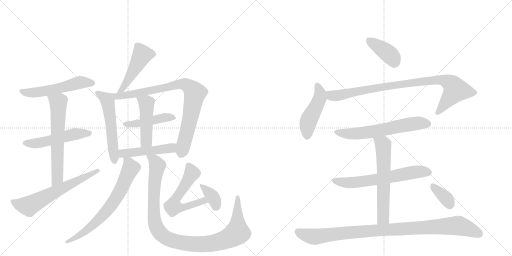
t = 0.00 s
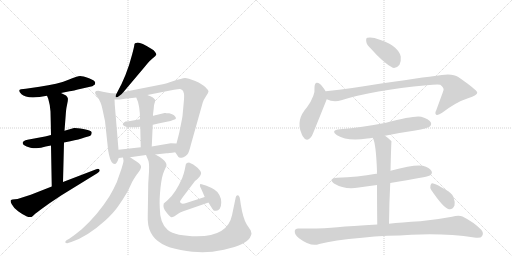
t = 3.27 s
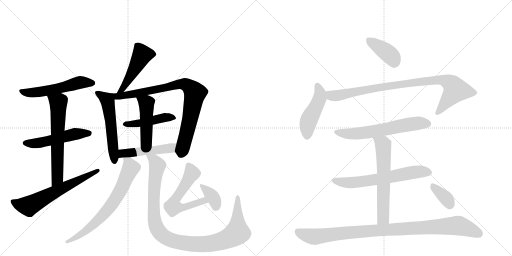
t = 6.54 s
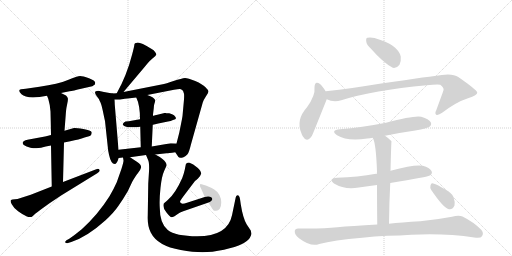
t = 9.81 s
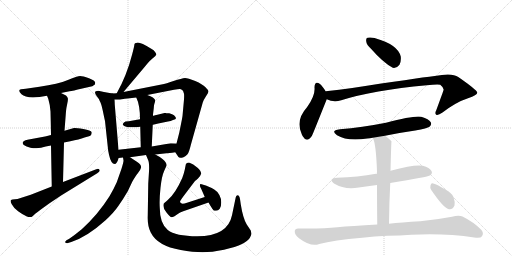
t = 13.08 s
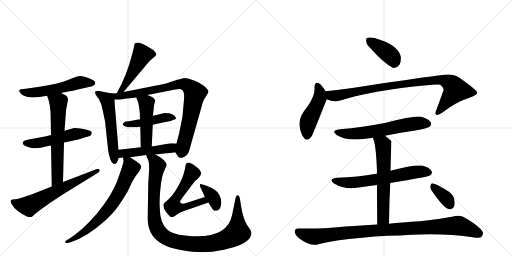
t = 16.34 s

The animated SVG that drew these frames (rendered in a browser with its animation timeline set to each time). Animation: 22 CSS @keyframes rules; one cycle of 16.34 s.

<svg version="1.1" viewBox="0 0 2048 1024" xmlns="http://www.w3.org/2000/svg">
  <g stroke="lightgray" stroke-dasharray="1,1" stroke-width="1" transform="scale(4, 4)">
    <line x1="0" y1="0" x2="256" y2="256"></line>
    <line x1="256" y1="0" x2="0" y2="256"></line>
    <line x1="128" y1="0" x2="128" y2="256"></line>
    <line x1="0" y1="128" x2="256" y2="128"></line>
    <line x1="256" y1="0" x2="512" y2="256"></line>
    <line x1="512" y1="0" x2="256" y2="256"></line>
    <line x1="384" y1="0" x2="384" y2="256"></line>
    <line x1="256" y1="128" x2="512" y2="128"></line>
  </g>
<g transform="scale(1, -1) translate(0, -850)">
   <style type="text/css">
    @keyframes keyframes0 {
      from {
       stroke: black;
       stroke-dashoffset: 545;
       stroke-width: 128;
       }
       64% {
       animation-timing-function: step-end;
       stroke: black;
       stroke-dashoffset: 0;
       stroke-width: 128;
       }
       to {
       stroke: black;
       stroke-width: 1024;
       }
       }
       #make-me-a-hanzi-animation-0 {
         animation: keyframes0 0.693522s both;
         animation-delay: 0.000000s;
         animation-timing-function: linear;
       }
    @keyframes keyframes1 {
      from {
       stroke: black;
       stroke-dashoffset: 519;
       stroke-width: 128;
       }
       63% {
       animation-timing-function: step-end;
       stroke: black;
       stroke-dashoffset: 0;
       stroke-width: 128;
       }
       to {
       stroke: black;
       stroke-width: 1024;
       }
       }
       #make-me-a-hanzi-animation-1 {
         animation: keyframes1 0.672363s both;
         animation-delay: 0.693522s;
         animation-timing-function: linear;
       }
    @keyframes keyframes2 {
      from {
       stroke: black;
       stroke-dashoffset: 634;
       stroke-width: 128;
       }
       67% {
       animation-timing-function: step-end;
       stroke: black;
       stroke-dashoffset: 0;
       stroke-width: 128;
       }
       to {
       stroke: black;
       stroke-width: 1024;
       }
       }
       #make-me-a-hanzi-animation-2 {
         animation: keyframes2 0.765951s both;
         animation-delay: 1.365885s;
         animation-timing-function: linear;
       }
    @keyframes keyframes3 {
      from {
       stroke: black;
       stroke-dashoffset: 636;
       stroke-width: 128;
       }
       67% {
       animation-timing-function: step-end;
       stroke: black;
       stroke-dashoffset: 0;
       stroke-width: 128;
       }
       to {
       stroke: black;
       stroke-width: 1024;
       }
       }
       #make-me-a-hanzi-animation-3 {
         animation: keyframes3 0.767578s both;
         animation-delay: 2.131836s;
         animation-timing-function: linear;
       }
    @keyframes keyframes4 {
      from {
       stroke: black;
       stroke-dashoffset: 481;
       stroke-width: 128;
       }
       61% {
       animation-timing-function: step-end;
       stroke: black;
       stroke-dashoffset: 0;
       stroke-width: 128;
       }
       to {
       stroke: black;
       stroke-width: 1024;
       }
       }
       #make-me-a-hanzi-animation-4 {
         animation: keyframes4 0.641439s both;
         animation-delay: 2.899414s;
         animation-timing-function: linear;
       }
    @keyframes keyframes5 {
      from {
       stroke: black;
       stroke-dashoffset: 549;
       stroke-width: 128;
       }
       64% {
       animation-timing-function: step-end;
       stroke: black;
       stroke-dashoffset: 0;
       stroke-width: 128;
       }
       to {
       stroke: black;
       stroke-width: 1024;
       }
       }
       #make-me-a-hanzi-animation-5 {
         animation: keyframes5 0.696777s both;
         animation-delay: 3.540853s;
         animation-timing-function: linear;
       }
    @keyframes keyframes6 {
      from {
       stroke: black;
       stroke-dashoffset: 851;
       stroke-width: 128;
       }
       73% {
       animation-timing-function: step-end;
       stroke: black;
       stroke-dashoffset: 0;
       stroke-width: 128;
       }
       to {
       stroke: black;
       stroke-width: 1024;
       }
       }
       #make-me-a-hanzi-animation-6 {
         animation: keyframes6 0.942546s both;
         animation-delay: 4.237630s;
         animation-timing-function: linear;
       }
    @keyframes keyframes7 {
      from {
       stroke: black;
       stroke-dashoffset: 453;
       stroke-width: 128;
       }
       60% {
       animation-timing-function: step-end;
       stroke: black;
       stroke-dashoffset: 0;
       stroke-width: 128;
       }
       to {
       stroke: black;
       stroke-width: 1024;
       }
       }
       #make-me-a-hanzi-animation-7 {
         animation: keyframes7 0.618652s both;
         animation-delay: 5.180176s;
         animation-timing-function: linear;
       }
    @keyframes keyframes8 {
      from {
       stroke: black;
       stroke-dashoffset: 468;
       stroke-width: 128;
       }
       60% {
       animation-timing-function: step-end;
       stroke: black;
       stroke-dashoffset: 0;
       stroke-width: 128;
       }
       to {
       stroke: black;
       stroke-width: 1024;
       }
       }
       #make-me-a-hanzi-animation-8 {
         animation: keyframes8 0.630859s both;
         animation-delay: 5.798828s;
         animation-timing-function: linear;
       }
    @keyframes keyframes9 {
      from {
       stroke: black;
       stroke-dashoffset: 487;
       stroke-width: 128;
       }
       61% {
       animation-timing-function: step-end;
       stroke: black;
       stroke-dashoffset: 0;
       stroke-width: 128;
       }
       to {
       stroke: black;
       stroke-width: 1024;
       }
       }
       #make-me-a-hanzi-animation-9 {
         animation: keyframes9 0.646322s both;
         animation-delay: 6.429688s;
         animation-timing-function: linear;
       }
    @keyframes keyframes10 {
      from {
       stroke: black;
       stroke-dashoffset: 700;
       stroke-width: 128;
       }
       69% {
       animation-timing-function: step-end;
       stroke: black;
       stroke-dashoffset: 0;
       stroke-width: 128;
       }
       to {
       stroke: black;
       stroke-width: 1024;
       }
       }
       #make-me-a-hanzi-animation-10 {
         animation: keyframes10 0.819661s both;
         animation-delay: 7.076009s;
         animation-timing-function: linear;
       }
    @keyframes keyframes11 {
      from {
       stroke: black;
       stroke-dashoffset: 1060;
       stroke-width: 128;
       }
       78% {
       animation-timing-function: step-end;
       stroke: black;
       stroke-dashoffset: 0;
       stroke-width: 128;
       }
       to {
       stroke: black;
       stroke-width: 1024;
       }
       }
       #make-me-a-hanzi-animation-11 {
         animation: keyframes11 1.112630s both;
         animation-delay: 7.895671s;
         animation-timing-function: linear;
       }
    @keyframes keyframes12 {
      from {
       stroke: black;
       stroke-dashoffset: 580;
       stroke-width: 128;
       }
       65% {
       animation-timing-function: step-end;
       stroke: black;
       stroke-dashoffset: 0;
       stroke-width: 128;
       }
       to {
       stroke: black;
       stroke-width: 1024;
       }
       }
       #make-me-a-hanzi-animation-12 {
         animation: keyframes12 0.722005s both;
         animation-delay: 9.008301s;
         animation-timing-function: linear;
       }
    @keyframes keyframes13 {
      from {
       stroke: black;
       stroke-dashoffset: 366;
       stroke-width: 128;
       }
       54% {
       animation-timing-function: step-end;
       stroke: black;
       stroke-dashoffset: 0;
       stroke-width: 128;
       }
       to {
       stroke: black;
       stroke-width: 1024;
       }
       }
       #make-me-a-hanzi-animation-13 {
         animation: keyframes13 0.547852s both;
         animation-delay: 9.730306s;
         animation-timing-function: linear;
       }
    @keyframes keyframes14 {
      from {
       stroke: black;
       stroke-dashoffset: 392;
       stroke-width: 128;
       }
       56% {
       animation-timing-function: step-end;
       stroke: black;
       stroke-dashoffset: 0;
       stroke-width: 128;
       }
       to {
       stroke: black;
       stroke-width: 1024;
       }
       }
       #make-me-a-hanzi-animation-14 {
         animation: keyframes14 0.569010s both;
         animation-delay: 10.278158s;
         animation-timing-function: linear;
       }
    @keyframes keyframes15 {
      from {
       stroke: black;
       stroke-dashoffset: 467;
       stroke-width: 128;
       }
       60% {
       animation-timing-function: step-end;
       stroke: black;
       stroke-dashoffset: 0;
       stroke-width: 128;
       }
       to {
       stroke: black;
       stroke-width: 1024;
       }
       }
       #make-me-a-hanzi-animation-15 {
         animation: keyframes15 0.630046s both;
         animation-delay: 10.847168s;
         animation-timing-function: linear;
       }
    @keyframes keyframes16 {
      from {
       stroke: black;
       stroke-dashoffset: 916;
       stroke-width: 128;
       }
       75% {
       animation-timing-function: step-end;
       stroke: black;
       stroke-dashoffset: 0;
       stroke-width: 128;
       }
       to {
       stroke: black;
       stroke-width: 1024;
       }
       }
       #make-me-a-hanzi-animation-16 {
         animation: keyframes16 0.995443s both;
         animation-delay: 11.477214s;
         animation-timing-function: linear;
       }
    @keyframes keyframes17 {
      from {
       stroke: black;
       stroke-dashoffset: 621;
       stroke-width: 128;
       }
       67% {
       animation-timing-function: step-end;
       stroke: black;
       stroke-dashoffset: 0;
       stroke-width: 128;
       }
       to {
       stroke: black;
       stroke-width: 1024;
       }
       }
       #make-me-a-hanzi-animation-17 {
         animation: keyframes17 0.755371s both;
         animation-delay: 12.472656s;
         animation-timing-function: linear;
       }
    @keyframes keyframes18 {
      from {
       stroke: black;
       stroke-dashoffset: 636;
       stroke-width: 128;
       }
       67% {
       animation-timing-function: step-end;
       stroke: black;
       stroke-dashoffset: 0;
       stroke-width: 128;
       }
       to {
       stroke: black;
       stroke-width: 1024;
       }
       }
       #make-me-a-hanzi-animation-18 {
         animation: keyframes18 0.767578s both;
         animation-delay: 13.228027s;
         animation-timing-function: linear;
       }
    @keyframes keyframes19 {
      from {
       stroke: black;
       stroke-dashoffset: 617;
       stroke-width: 128;
       }
       67% {
       animation-timing-function: step-end;
       stroke: black;
       stroke-dashoffset: 0;
       stroke-width: 128;
       }
       to {
       stroke: black;
       stroke-width: 1024;
       }
       }
       #make-me-a-hanzi-animation-19 {
         animation: keyframes19 0.752116s both;
         animation-delay: 13.995605s;
         animation-timing-function: linear;
       }
    @keyframes keyframes20 {
      from {
       stroke: black;
       stroke-dashoffset: 993;
       stroke-width: 128;
       }
       76% {
       animation-timing-function: step-end;
       stroke: black;
       stroke-dashoffset: 0;
       stroke-width: 128;
       }
       to {
       stroke: black;
       stroke-width: 1024;
       }
       }
       #make-me-a-hanzi-animation-20 {
         animation: keyframes20 1.058105s both;
         animation-delay: 14.747721s;
         animation-timing-function: linear;
       }
    @keyframes keyframes21 {
      from {
       stroke: black;
       stroke-dashoffset: 353;
       stroke-width: 128;
       }
       53% {
       animation-timing-function: step-end;
       stroke: black;
       stroke-dashoffset: 0;
       stroke-width: 128;
       }
       to {
       stroke: black;
       stroke-width: 1024;
       }
       }
       #make-me-a-hanzi-animation-21 {
         animation: keyframes21 0.537272s both;
         animation-delay: 15.805827s;
         animation-timing-function: linear;
       }
</style>
<path d="M 244 478 L 278 485 Q 290 486 329 496 L 360 503 Q 371 504 375 509 Q 381 510 381 519 Q 381 528 356 537 Q 331 546 320.5 546 Q 310 546 271.5 530.5 Q 233 515 158 503 L 103 495 L 84 493 Q 69 490 86 473 Q 103 456 158 462 L 188 467 L 244 478 Z" fill="lightgray"></path> 
<path d="M 256 280 L 281 285 Q 317 292 338 300 L 356 305 Q 367 308 367 321 Q 364 330 333 334.5 Q 302 339 296 338 L 258 327 L 204 310 L 180 304 L 110 291 Q 92 287 91 280 Q 89 271 106.5 264 Q 124 257 133 257 Q 142 257 164 259 Q 182 264 204 268 L 256 280 Z" fill="lightgray"></path> 
<path d="M 252 122 L 256 280 L 258 327 L 264 405 Q 265 417 269 435 Q 273 452 271 458 Q 269 464 264 468 Q 258 471 244 478 C 217 492 176 495 188 467 L 193 455 Q 200 432 202 404 L 203 362 L 204 310 L 204 268 L 207 104 C 208 74 251 92 252 122 Z" fill="lightgray"></path> 
<path d="M 207 104 L 123 71 L 70 54 L 50 52 L 44 50 Q 40 46 47 33 Q 53 20 72.5 5.5 Q 92 -9 107.5 -15.5 Q 123 -22 131.5 -13.5 Q 140 -5 162 11 L 198 37 L 246 69 L 389 157 Q 402 165 398 171 Q 394 177 385 173 L 252 122 L 207 104 Z" fill="lightgray"></path> 
<path d="M 494 482 L 580 584 Q 598 607 611 617 Q 623 627 625 631 Q 626 635 621 641 Q 616 650 605 655 Q 565 680 551 680 Q 543 678 540 677 Q 537 674 537 668 Q 536 661 529 634 Q 507 548 467 477 C 452 451 475 459 494 482 Z" fill="lightgray"></path> 
<path d="M 449 476 L 416 482 L 393 487 Q 370 487 388 464 Q 395 456 399 446 Q 405 436 411 408 Q 417 379 420 366 L 432 254 Q 432 250 436 231 Q 444 194 459 194 Q 467 194 475 218 L 474 251 L 459 432 Q 459 440 458 452 C 456 475 456 475 449 476 Z" fill="lightgray"></path> 
<path d="M 589 470 L 696 491 Q 720 495 724 493 Q 728 491 732 487 L 736 475 Q 737 468 736 452 L 730 386 L 728 374 L 717 319 L 706 276 C 699 247 698 245 701 241 L 713 223 Q 717 216 734 221 Q 743 226 750 233 Q 756 240 764 273 L 811 440 Q 814 450 824 465 Q 834 479 834 484 Q 834 489 822 501 Q 810 513 781 526 Q 751 538 740 538 Q 728 537 694 526 Q 660 515 656 514 L 494 482 L 467 477 L 449 476 C 419 474 428 452 458 452 L 480 452 Q 487 454 545 460 L 589 470 Z" fill="lightgray"></path> 
<path d="M 611 351 L 612 351 L 633 356 L 672 364 Q 683 365 692 370 Q 704 374 704 377.5 Q 704 381 696 389 Q 690 393 677 397 L 665 397 L 663 398 L 658 398 L 642 394 Q 614 387 612 387 L 560 373 L 515 365 L 502 364 Q 495 361 491 354 Q 490 351 497 346 Q 504 341 529 341 L 547 341 Q 551 343 561 343 L 611 351 Z" fill="lightgray"></path> 
<path d="M 607 264 L 611 351 L 612 387 L 612 392 L 615 417 L 616 429 Q 621 446 621 449 Q 618 460 589 470 C 561 480 533 487 545 460 Q 560 430 560 373 L 561 343 L 563 261 C 564 231 606 234 607 264 Z" fill="lightgray"></path> 
<path d="M 706 276 L 683 277 L 607 264 L 563 261 L 474 251 C 444 248 445 214 475 218 L 492 220 L 520 221 L 584 230 L 621 232 L 666 237 Q 674 237 701 241 C 731 245 736 275 706 276 Z" fill="lightgray"></path> 
<path d="M 492 220 L 494 208 Q 495 205 486 175 L 467 121 Q 456 96 438 65 Q 392 -8 327 -67 Q 299 -90 277 -105 L 266 -111 Q 258 -117 262 -121 Q 266 -124 272 -122 L 285 -118 Q 349 -97 421 -32 Q 455 -1 474 27 Q 493 54 511 85 L 529 123 Q 543 148 552 158 Q 561 168 564 179 Q 567 190 549 202 L 520 221 C 495 237 489 241 492 220 Z" fill="lightgray"></path> 
<path d="M 584 230 L 592 211 Q 598 199 596 164 L 593 116 L 591 -12 Q 589 -53 603 -80 Q 630 -134 723 -150 Q 772 -159 810 -159 Q 847 -159 896 -149 Q 944 -138 968 -126 Q 991 -114 999 -102 Q 1006 -89 1006 -85 Q 1005 -80 1003 -72 L 987 -48 Q 972 -24 963 33 L 960 54 Q 957 69 951 69 Q 944 69 942 56 L 928 -11 Q 911 -95 789 -95 Q 702 -95 671 -70 Q 639 -44 639 20 Q 637 52 642 99 Q 647 146 657 167 Q 666 187 666 189 Q 666 201 651 213 Q 636 225 621 232 C 595 247 573 258 584 230 Z" fill="lightgray"></path> 
<path d="M 720 44 Q 721 48 726 54 L 733 64 L 780 126 Q 782 128 792 136 Q 801 144 804 154 Q 807 163 790 179 Q 773 195 756 200 Q 745 200 743 192 Q 743 191 739 171 Q 734 150 729 138 Q 701 75 671 50 Q 656 37 655 36 Q 650 18 666 0 Q 681 -19 686 -19 Q 691 -19 698 -15 L 711 -6 Q 719 0 733 5 L 834 40 C 862 50 848 71 819 62 L 748 39 Q 720 30 720 44 Z" fill="lightgray"></path> 
<path d="M 834 40 L 841 28 Q 851 12 853.5 9.5 Q 856 7 864.5 7 Q 873 7 879 15.5 Q 885 24 885 40.5 Q 885 57 877.5 70.5 Q 870 84 857 92 Q 844 100 823.5 108 Q 803 116 801 114 Q 798 108 801 102 L 806 92 L 819 62 L 834 40 Z" fill="lightgray"></path> 
<path d="M 1484 655 Q 1532 600 1571 579 Q 1587 576 1598 591 Q 1605 604 1603 624 Q 1591 672 1501 697 Q 1500 698 1499 698 Q 1480 702 1470 699 Q 1463 698 1465 684 Q 1466 671 1484 655 Z" fill="lightgray"></path> 
<path d="M 1303 484 Q 1290 506 1280 514 Q 1259 529 1258 501 Q 1262 468 1228 421 Q 1182 370 1206 316 Q 1207 312 1211 305 Q 1227 277 1248 307 Q 1251 313 1305 448 Q 1306 451 1307 453 C 1313 468 1313 468 1303 484 Z" fill="lightgray"></path> 
<path d="M 1307 453 Q 1334 440 1365 449 Q 1492 489 1707 509 Q 1747 513 1761 511 Q 1777 498 1774 489 Q 1774 488 1745 409 Q 1738 396 1745 391 Q 1752 387 1770 400 Q 1825 442 1872 457 Q 1911 470 1909 480 Q 1908 490 1833 542 Q 1809 560 1739 546 Q 1663 537 1409 498 Q 1357 491 1303 485 Q 1302 485 1303 484 C 1273 479 1278 462 1307 453 Z" fill="lightgray"></path> 
<path d="M 1540 307 Q 1598 319 1661 328 Q 1710 337 1718 343 Q 1728 352 1723 361 Q 1716 374 1685 383 Q 1657 389 1544 359 Q 1447 340 1360 333 Q 1320 329 1348 309 Q 1388 284 1469 296 Q 1479 297 1491 299 L 1540 307 Z" fill="lightgray"></path> 
<path d="M 1561 118 Q 1711 142 1721 149 Q 1731 156 1726 166 Q 1719 179 1691 187 Q 1661 194 1562 167 L 1508 155 Q 1505 156 1504 155 Q 1431 142 1348 139 Q 1311 135 1336 116 Q 1381 89 1435 100 Q 1471 106 1508 110 L 1561 118 Z" fill="lightgray"></path> 
<path d="M 1556 -45 Q 1557 43 1561 118 L 1562 167 Q 1565 284 1566 284 Q 1565 287 1564 287 Q 1552 299 1540 307 C 1516 325 1480 327 1491 299 Q 1504 278 1508 164 Q 1507 161 1508 155 L 1508 110 Q 1508 47 1509 -48 C 1509 -78 1556 -75 1556 -45 Z" fill="lightgray"></path> 
<path d="M 1509 -48 Q 1404 -54 1350 -59 Q 1287 -66 1195 -64 Q 1180 -63 1179 -75 Q 1178 -88 1196 -103 Q 1244 -139 1277 -126 Q 1334 -111 1449 -101 Q 1497 -95 1550 -93 Q 1599 -92 1645 -89 Q 1780 -82 1897 -100 Q 1922 -104 1928 -95 Q 1937 -82 1924 -68 Q 1894 -38 1850 -16 Q 1835 -9 1808 -17 Q 1745 -29 1681 -35 Q 1605 -39 1556 -45 L 1509 -48 Z" fill="lightgray"></path> 
<path d="M 1725 90 Q 1776 15 1796 13 Q 1809 10 1818 28 Q 1821 41 1814 62 Q 1805 80 1783 91 Q 1749 112 1733 116 Q 1724 119 1722 108 Q 1719 99 1725 90 Z" fill="lightgray"></path> 
      <clipPath id="make-me-a-hanzi-clip-0">
      <path d="M 244 478 L 278 485 Q 290 486 329 496 L 360 503 Q 371 504 375 509 Q 381 510 381 519 Q 381 528 356 537 Q 331 546 320.5 546 Q 310 546 271.5 530.5 Q 233 515 158 503 L 103 495 L 84 493 Q 69 490 86 473 Q 103 456 158 462 L 188 467 L 244 478 Z" fill="lightgray"></path>
      </clipPath>
      <path clip-path="url(#make-me-a-hanzi-clip-0)" d="M 87 483 L 146 480 L 320 520 L 371 518 " fill="none" id="make-me-a-hanzi-animation-0" stroke-dasharray="417 834" stroke-linecap="round"></path>

      <clipPath id="make-me-a-hanzi-clip-1">
      <path d="M 256 280 L 281 285 Q 317 292 338 300 L 356 305 Q 367 308 367 321 Q 364 330 333 334.5 Q 302 339 296 338 L 258 327 L 204 310 L 180 304 L 110 291 Q 92 287 91 280 Q 89 271 106.5 264 Q 124 257 133 257 Q 142 257 164 259 Q 182 264 204 268 L 256 280 Z" fill="lightgray"></path>
      </clipPath>
      <path clip-path="url(#make-me-a-hanzi-clip-1)" d="M 100 278 L 153 277 L 296 313 L 358 318 " fill="none" id="make-me-a-hanzi-animation-1" stroke-dasharray="391 782" stroke-linecap="round"></path>

      <clipPath id="make-me-a-hanzi-clip-2">
      <path d="M 252 122 L 256 280 L 258 327 L 264 405 Q 265 417 269 435 Q 273 452 271 458 Q 269 464 264 468 Q 258 471 244 478 C 217 492 176 495 188 467 L 193 455 Q 200 432 202 404 L 203 362 L 204 310 L 204 268 L 207 104 C 208 74 251 92 252 122 Z" fill="lightgray"></path>
      </clipPath>
      <path clip-path="url(#make-me-a-hanzi-clip-2)" d="M 196 463 L 234 440 L 230 146 L 228 134 L 211 112 " fill="none" id="make-me-a-hanzi-animation-2" stroke-dasharray="506 1012" stroke-linecap="round"></path>

      <clipPath id="make-me-a-hanzi-clip-3">
      <path d="M 207 104 L 123 71 L 70 54 L 50 52 L 44 50 Q 40 46 47 33 Q 53 20 72.5 5.5 Q 92 -9 107.5 -15.5 Q 123 -22 131.5 -13.5 Q 140 -5 162 11 L 198 37 L 246 69 L 389 157 Q 402 165 398 171 Q 394 177 385 173 L 252 122 L 207 104 Z" fill="lightgray"></path>
      </clipPath>
      <path clip-path="url(#make-me-a-hanzi-clip-3)" d="M 49 46 L 71 33 L 119 28 L 391 168 " fill="none" id="make-me-a-hanzi-animation-3" stroke-dasharray="508 1016" stroke-linecap="round"></path>

      <clipPath id="make-me-a-hanzi-clip-4">
      <path d="M 494 482 L 580 584 Q 598 607 611 617 Q 623 627 625 631 Q 626 635 621 641 Q 616 650 605 655 Q 565 680 551 680 Q 543 678 540 677 Q 537 674 537 668 Q 536 661 529 634 Q 507 548 467 477 C 452 451 475 459 494 482 Z" fill="lightgray"></path>
      </clipPath>
      <path clip-path="url(#make-me-a-hanzi-clip-4)" d="M 616 633 L 568 630 L 499 507 L 473 482 " fill="none" id="make-me-a-hanzi-animation-4" stroke-dasharray="353 706" stroke-linecap="round"></path>

      <clipPath id="make-me-a-hanzi-clip-5">
      <path d="M 449 476 L 416 482 L 393 487 Q 370 487 388 464 Q 395 456 399 446 Q 405 436 411 408 Q 417 379 420 366 L 432 254 Q 432 250 436 231 Q 444 194 459 194 Q 467 194 475 218 L 474 251 L 459 432 Q 459 440 458 452 C 456 475 456 475 449 476 Z" fill="lightgray"></path>
      </clipPath>
      <path clip-path="url(#make-me-a-hanzi-clip-5)" d="M 391 475 L 431 445 L 458 204 " fill="none" id="make-me-a-hanzi-animation-5" stroke-dasharray="421 842" stroke-linecap="round"></path>

      <clipPath id="make-me-a-hanzi-clip-6">
      <path d="M 589 470 L 696 491 Q 720 495 724 493 Q 728 491 732 487 L 736 475 Q 737 468 736 452 L 730 386 L 728 374 L 717 319 L 706 276 C 699 247 698 245 701 241 L 713 223 Q 717 216 734 221 Q 743 226 750 233 Q 756 240 764 273 L 811 440 Q 814 450 824 465 Q 834 479 834 484 Q 834 489 822 501 Q 810 513 781 526 Q 751 538 740 538 Q 728 537 694 526 Q 660 515 656 514 L 494 482 L 467 477 L 449 476 C 419 474 428 452 458 452 L 480 452 Q 487 454 545 460 L 589 470 Z" fill="lightgray"></path>
      </clipPath>
      <path clip-path="url(#make-me-a-hanzi-clip-6)" d="M 454 471 L 466 464 L 514 470 L 709 513 L 738 513 L 761 501 L 780 477 L 762 380 L 725 236 " fill="none" id="make-me-a-hanzi-animation-6" stroke-dasharray="723 1446" stroke-linecap="round"></path>

      <clipPath id="make-me-a-hanzi-clip-7">
      <path d="M 611 351 L 612 351 L 633 356 L 672 364 Q 683 365 692 370 Q 704 374 704 377.5 Q 704 381 696 389 Q 690 393 677 397 L 665 397 L 663 398 L 658 398 L 642 394 Q 614 387 612 387 L 560 373 L 515 365 L 502 364 Q 495 361 491 354 Q 490 351 497 346 Q 504 341 529 341 L 547 341 Q 551 343 561 343 L 611 351 Z" fill="lightgray"></path>
      </clipPath>
      <path clip-path="url(#make-me-a-hanzi-clip-7)" d="M 500 355 L 565 358 L 658 380 L 694 379 " fill="none" id="make-me-a-hanzi-animation-7" stroke-dasharray="325 650" stroke-linecap="round"></path>

      <clipPath id="make-me-a-hanzi-clip-8">
      <path d="M 607 264 L 611 351 L 612 387 L 612 392 L 615 417 L 616 429 Q 621 446 621 449 Q 618 460 589 470 C 561 480 533 487 545 460 Q 560 430 560 373 L 561 343 L 563 261 C 564 231 606 234 607 264 Z" fill="lightgray"></path>
      </clipPath>
      <path clip-path="url(#make-me-a-hanzi-clip-8)" d="M 553 457 L 585 437 L 585 285 L 570 268 " fill="none" id="make-me-a-hanzi-animation-8" stroke-dasharray="340 680" stroke-linecap="round"></path>

      <clipPath id="make-me-a-hanzi-clip-9">
      <path d="M 706 276 L 683 277 L 607 264 L 563 261 L 474 251 C 444 248 445 214 475 218 L 492 220 L 520 221 L 584 230 L 621 232 L 666 237 Q 674 237 701 241 C 731 245 736 275 706 276 Z" fill="lightgray"></path>
      </clipPath>
      <path clip-path="url(#make-me-a-hanzi-clip-9)" d="M 479 224 L 498 237 L 684 258 L 700 271 " fill="none" id="make-me-a-hanzi-animation-9" stroke-dasharray="359 718" stroke-linecap="round"></path>

      <clipPath id="make-me-a-hanzi-clip-10">
      <path d="M 492 220 L 494 208 Q 495 205 486 175 L 467 121 Q 456 96 438 65 Q 392 -8 327 -67 Q 299 -90 277 -105 L 266 -111 Q 258 -117 262 -121 Q 266 -124 272 -122 L 285 -118 Q 349 -97 421 -32 Q 455 -1 474 27 Q 493 54 511 85 L 529 123 Q 543 148 552 158 Q 561 168 564 179 Q 567 190 549 202 L 520 221 C 495 237 489 241 492 220 Z" fill="lightgray"></path>
      </clipPath>
      <path clip-path="url(#make-me-a-hanzi-clip-10)" d="M 499 215 L 514 201 L 521 174 L 478 80 L 450 36 L 378 -45 L 321 -89 L 268 -117 " fill="none" id="make-me-a-hanzi-animation-10" stroke-dasharray="572 1144" stroke-linecap="round"></path>

      <clipPath id="make-me-a-hanzi-clip-11">
      <path d="M 584 230 L 592 211 Q 598 199 596 164 L 593 116 L 591 -12 Q 589 -53 603 -80 Q 630 -134 723 -150 Q 772 -159 810 -159 Q 847 -159 896 -149 Q 944 -138 968 -126 Q 991 -114 999 -102 Q 1006 -89 1006 -85 Q 1005 -80 1003 -72 L 987 -48 Q 972 -24 963 33 L 960 54 Q 957 69 951 69 Q 944 69 942 56 L 928 -11 Q 911 -95 789 -95 Q 702 -95 671 -70 Q 639 -44 639 20 Q 637 52 642 99 Q 647 146 657 167 Q 666 187 666 189 Q 666 201 651 213 Q 636 225 621 232 C 595 247 573 258 584 230 Z" fill="lightgray"></path>
      </clipPath>
      <path clip-path="url(#make-me-a-hanzi-clip-11)" d="M 590 227 L 616 210 L 630 187 L 615 66 L 620 -45 L 637 -78 L 673 -105 L 737 -122 L 815 -127 L 881 -116 L 935 -91 L 950 -80 L 949 61 " fill="none" id="make-me-a-hanzi-animation-11" stroke-dasharray="932 1864" stroke-linecap="round"></path>

      <clipPath id="make-me-a-hanzi-clip-12">
      <path d="M 720 44 Q 721 48 726 54 L 733 64 L 780 126 Q 782 128 792 136 Q 801 144 804 154 Q 807 163 790 179 Q 773 195 756 200 Q 745 200 743 192 Q 743 191 739 171 Q 734 150 729 138 Q 701 75 671 50 Q 656 37 655 36 Q 650 18 666 0 Q 681 -19 686 -19 Q 691 -19 698 -15 L 711 -6 Q 719 0 733 5 L 834 40 C 862 50 848 71 819 62 L 748 39 Q 720 30 720 44 Z" fill="lightgray"></path>
      </clipPath>
      <path clip-path="url(#make-me-a-hanzi-clip-12)" d="M 755 187 L 766 154 L 699 49 L 693 23 L 720 18 L 814 47 L 825 42 " fill="none" id="make-me-a-hanzi-animation-12" stroke-dasharray="452 904" stroke-linecap="round"></path>

      <clipPath id="make-me-a-hanzi-clip-13">
      <path d="M 834 40 L 841 28 Q 851 12 853.5 9.5 Q 856 7 864.5 7 Q 873 7 879 15.5 Q 885 24 885 40.5 Q 885 57 877.5 70.5 Q 870 84 857 92 Q 844 100 823.5 108 Q 803 116 801 114 Q 798 108 801 102 L 806 92 L 819 62 L 834 40 Z" fill="lightgray"></path>
      </clipPath>
      <path clip-path="url(#make-me-a-hanzi-clip-13)" d="M 804 108 L 857 54 L 862 20 " fill="none" id="make-me-a-hanzi-animation-13" stroke-dasharray="238 476" stroke-linecap="round"></path>

      <clipPath id="make-me-a-hanzi-clip-14">
      <path d="M 1484 655 Q 1532 600 1571 579 Q 1587 576 1598 591 Q 1605 604 1603 624 Q 1591 672 1501 697 Q 1500 698 1499 698 Q 1480 702 1470 699 Q 1463 698 1465 684 Q 1466 671 1484 655 Z" fill="lightgray"></path>
      </clipPath>
      <path clip-path="url(#make-me-a-hanzi-clip-14)" d="M 1477 688 L 1555 634 L 1571 617 L 1576 600 " fill="none" id="make-me-a-hanzi-animation-14" stroke-dasharray="264 528" stroke-linecap="round"></path>

      <clipPath id="make-me-a-hanzi-clip-15">
      <path d="M 1303 484 Q 1290 506 1280 514 Q 1259 529 1258 501 Q 1262 468 1228 421 Q 1182 370 1206 316 Q 1207 312 1211 305 Q 1227 277 1248 307 Q 1251 313 1305 448 Q 1306 451 1307 453 C 1313 468 1313 468 1303 484 Z" fill="lightgray"></path>
      </clipPath>
      <path clip-path="url(#make-me-a-hanzi-clip-15)" d="M 1269 507 L 1280 479 L 1279 458 L 1236 371 L 1228 309 " fill="none" id="make-me-a-hanzi-animation-15" stroke-dasharray="339 678" stroke-linecap="round"></path>

      <clipPath id="make-me-a-hanzi-clip-16">
      <path d="M 1307 453 Q 1334 440 1365 449 Q 1492 489 1707 509 Q 1747 513 1761 511 Q 1777 498 1774 489 Q 1774 488 1745 409 Q 1738 396 1745 391 Q 1752 387 1770 400 Q 1825 442 1872 457 Q 1911 470 1909 480 Q 1908 490 1833 542 Q 1809 560 1739 546 Q 1663 537 1409 498 Q 1357 491 1303 485 Q 1302 485 1303 484 C 1273 479 1278 462 1307 453 Z" fill="lightgray"></path>
      </clipPath>
      <path clip-path="url(#make-me-a-hanzi-clip-16)" d="M 1311 485 L 1312 477 L 1325 468 L 1353 468 L 1491 497 L 1753 532 L 1773 530 L 1810 511 L 1822 488 L 1750 398 " fill="none" id="make-me-a-hanzi-animation-16" stroke-dasharray="788 1576" stroke-linecap="round"></path>

      <clipPath id="make-me-a-hanzi-clip-17">
      <path d="M 1540 307 Q 1598 319 1661 328 Q 1710 337 1718 343 Q 1728 352 1723 361 Q 1716 374 1685 383 Q 1657 389 1544 359 Q 1447 340 1360 333 Q 1320 329 1348 309 Q 1388 284 1469 296 Q 1479 297 1491 299 L 1540 307 Z" fill="lightgray"></path>
      </clipPath>
      <path clip-path="url(#make-me-a-hanzi-clip-17)" d="M 1351 323 L 1382 315 L 1439 316 L 1624 351 L 1678 358 L 1711 355 " fill="none" id="make-me-a-hanzi-animation-17" stroke-dasharray="493 986" stroke-linecap="round"></path>

      <clipPath id="make-me-a-hanzi-clip-18">
      <path d="M 1561 118 Q 1711 142 1721 149 Q 1731 156 1726 166 Q 1719 179 1691 187 Q 1661 194 1562 167 L 1508 155 Q 1505 156 1504 155 Q 1431 142 1348 139 Q 1311 135 1336 116 Q 1381 89 1435 100 Q 1471 106 1508 110 L 1561 118 Z" fill="lightgray"></path>
      </clipPath>
      <path clip-path="url(#make-me-a-hanzi-clip-18)" d="M 1340 129 L 1399 119 L 1570 142 L 1670 163 L 1715 160 " fill="none" id="make-me-a-hanzi-animation-18" stroke-dasharray="508 1016" stroke-linecap="round"></path>

      <clipPath id="make-me-a-hanzi-clip-19">
      <path d="M 1556 -45 Q 1557 43 1561 118 L 1562 167 Q 1565 284 1566 284 Q 1565 287 1564 287 Q 1552 299 1540 307 C 1516 325 1480 327 1491 299 Q 1504 278 1508 164 Q 1507 161 1508 155 L 1508 110 Q 1508 47 1509 -48 C 1509 -78 1556 -75 1556 -45 Z" fill="lightgray"></path>
      </clipPath>
      <path clip-path="url(#make-me-a-hanzi-clip-19)" d="M 1497 298 L 1532 272 L 1534 247 L 1532 -21 L 1516 -39 " fill="none" id="make-me-a-hanzi-animation-19" stroke-dasharray="489 978" stroke-linecap="round"></path>

      <clipPath id="make-me-a-hanzi-clip-20">
      <path d="M 1509 -48 Q 1404 -54 1350 -59 Q 1287 -66 1195 -64 Q 1180 -63 1179 -75 Q 1178 -88 1196 -103 Q 1244 -139 1277 -126 Q 1334 -111 1449 -101 Q 1497 -95 1550 -93 Q 1599 -92 1645 -89 Q 1780 -82 1897 -100 Q 1922 -104 1928 -95 Q 1937 -82 1924 -68 Q 1894 -38 1850 -16 Q 1835 -9 1808 -17 Q 1745 -29 1681 -35 Q 1605 -39 1556 -45 L 1509 -48 Z" fill="lightgray"></path>
      </clipPath>
      <path clip-path="url(#make-me-a-hanzi-clip-20)" d="M 1191 -76 L 1217 -89 L 1263 -97 L 1461 -74 L 1825 -52 L 1916 -85 " fill="none" id="make-me-a-hanzi-animation-20" stroke-dasharray="865 1730" stroke-linecap="round"></path>

      <clipPath id="make-me-a-hanzi-clip-21">
      <path d="M 1725 90 Q 1776 15 1796 13 Q 1809 10 1818 28 Q 1821 41 1814 62 Q 1805 80 1783 91 Q 1749 112 1733 116 Q 1724 119 1722 108 Q 1719 99 1725 90 Z" fill="lightgray"></path>
      </clipPath>
      <path clip-path="url(#make-me-a-hanzi-clip-21)" d="M 1734 103 L 1783 58 L 1799 32 " fill="none" id="make-me-a-hanzi-animation-21" stroke-dasharray="225 450" stroke-linecap="round"></path>

</g>
</svg>
